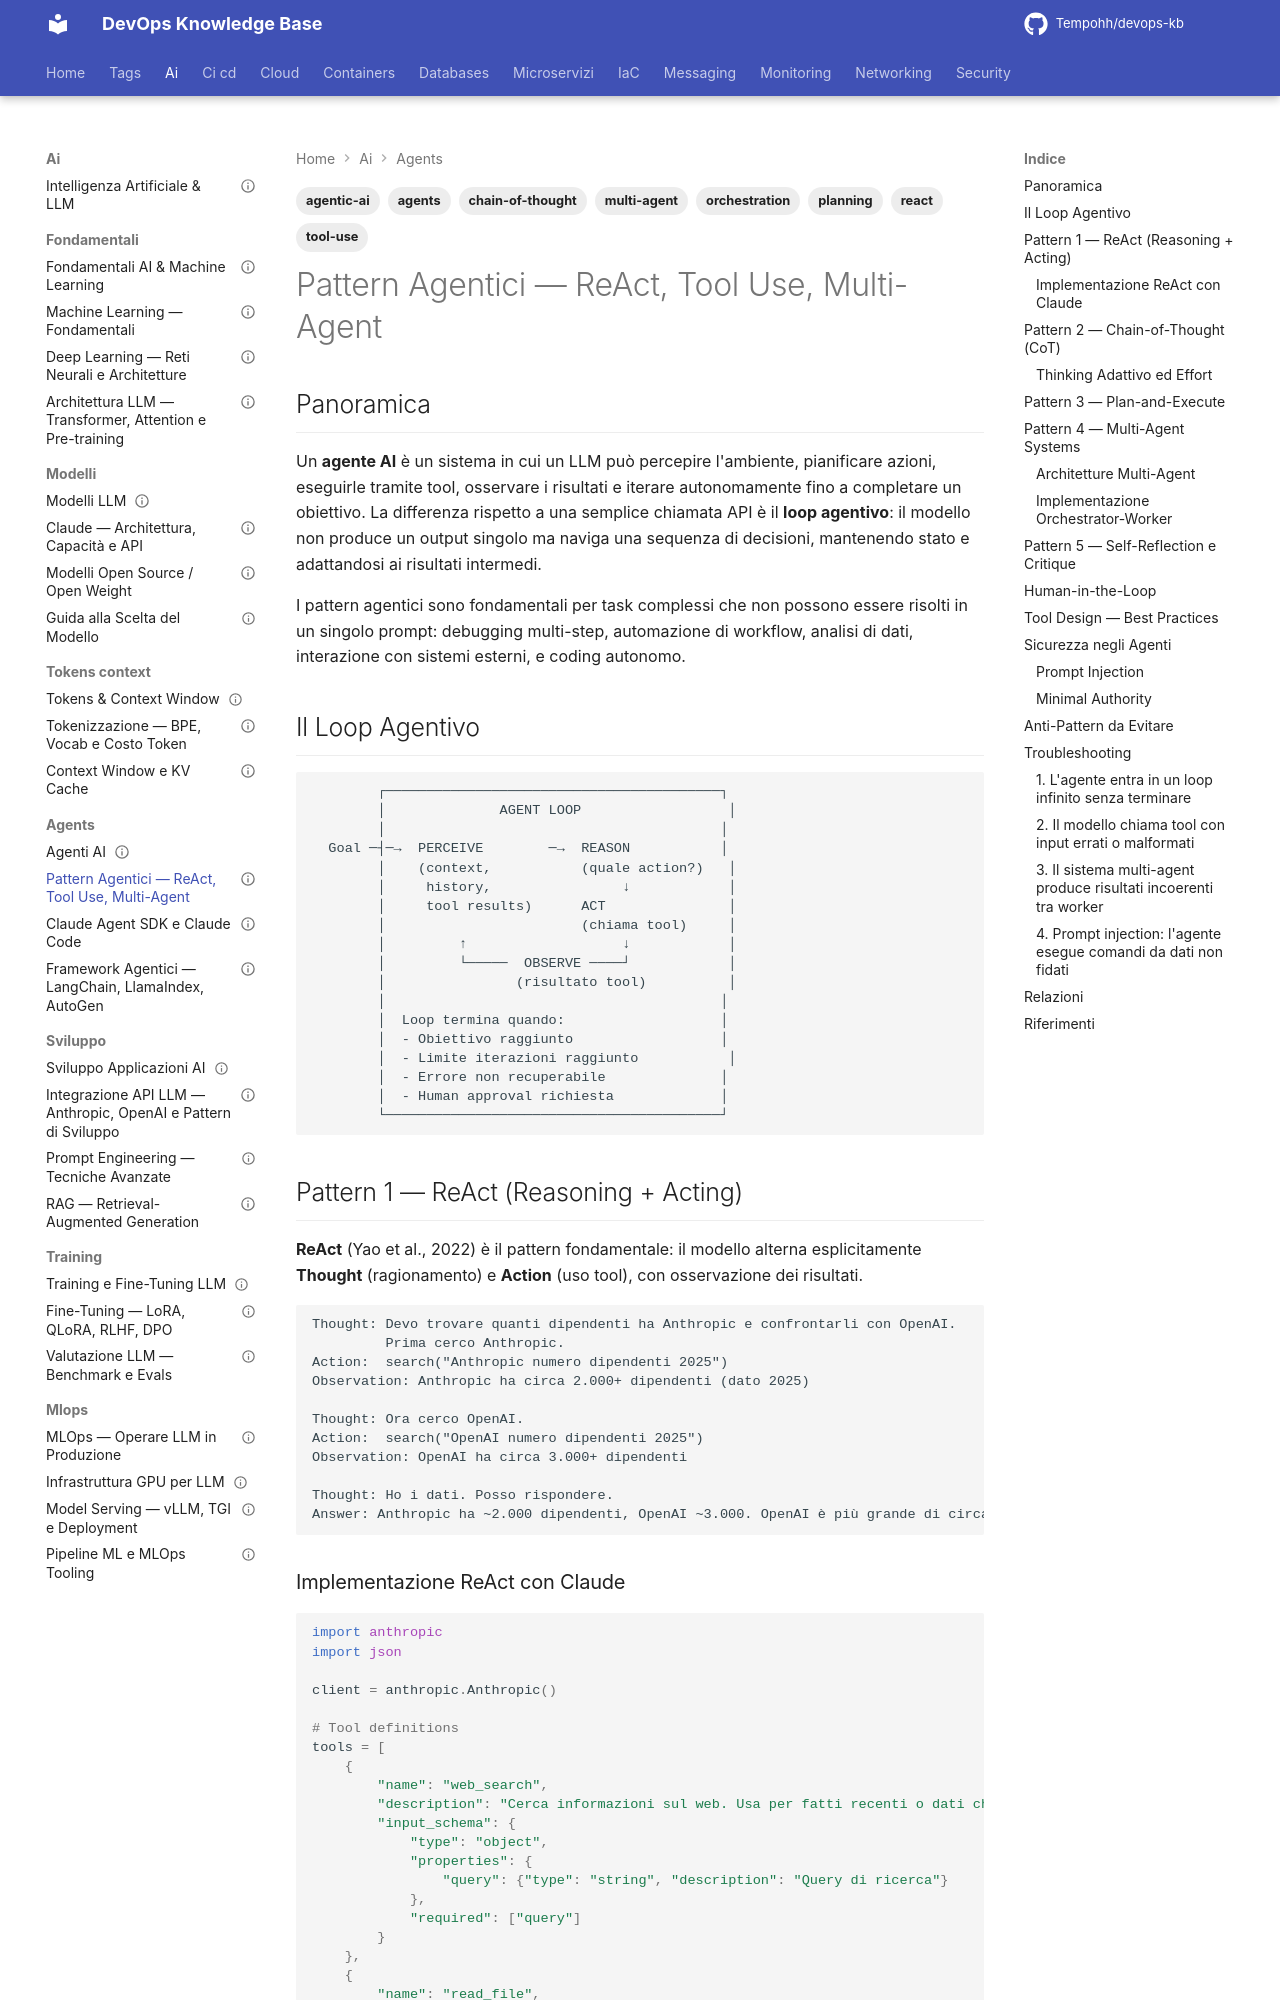

repository: Tempohh/devops-kb · page: ai/agents/agent-patterns/index.html · generator: mkdocs

---
title: "Pattern Agentici — ReAct, Tool Use, Multi-Agent"
slug: agent-patterns
category: ai
tags: [agents, react, tool-use, multi-agent, chain-of-thought, planning, orchestration, agentic-ai]
search_keywords: [ai agent, agentic ai, react pattern, reasoning and acting, tool use llm, function calling agents, multi-agent system, agent orchestration, chain of thought, tree of thought, self-reflection, reflexion, plan and execute, ai planning, autonomous agent, llm agent patterns, subagent, agent loop, agentic loop, human in the loop, agent safety]
parent: ai/agents/_index
related: [ai/agents/_index, ai/agents/claude-agent-sdk, ai/agents/frameworks, ai/modelli/claude, ai/sviluppo/api-integration]
official_docs: https://docs.anthropic.com/en/docs/build-with-claude/agents
status: reviewed
difficulty: advanced
last_updated: 2026-09-09
last_verified: 2026-09-09
---

# Pattern Agentici — ReAct, Tool Use, Multi-Agent

## Panoramica

Un **agente AI** è un sistema in cui un LLM può percepire l'ambiente, pianificare azioni, eseguirle tramite tool, osservare i risultati e iterare autonomamente fino a completare un obiettivo. La differenza rispetto a una semplice chiamata API è il **loop agentivo**: il modello non produce un output singolo ma naviga una sequenza di decisioni, mantenendo stato e adattandosi ai risultati intermedi.

I pattern agentici sono fondamentali per task complessi che non possono essere risolti in un singolo prompt: debugging multi-step, automazione di workflow, analisi di dati, interazione con sistemi esterni, e coding autonomo.

## Il Loop Agentivo

```
        ┌─────────────────────────────────────────┐
        │              AGENT LOOP                  │
        │                                         │
  Goal ─┤─→  PERCEIVE        ─→  REASON           │
        │    (context,           (quale action?)   │
        │     history,                ↓            │
        │     tool results)      ACT               │
        │                        (chiama tool)     │
        │         ↑                   ↓            │
        │         └─────  OBSERVE ────┘            │
        │                (risultato tool)          │
        │                                         │
        │  Loop termina quando:                   │
        │  - Obiettivo raggiunto                  │
        │  - Limite iterazioni raggiunto           │
        │  - Errore non recuperabile              │
        │  - Human approval richiesta             │
        └─────────────────────────────────────────┘
```

## Pattern 1 — ReAct (Reasoning + Acting)

**ReAct** (Yao et al., 2022) è il pattern fondamentale: il modello alterna esplicitamente **Thought** (ragionamento) e **Action** (uso tool), con osservazione dei risultati.

```
Thought: Devo trovare quanti dipendenti ha Anthropic e confrontarli con OpenAI.
         Prima cerco Anthropic.
Action:  search("Anthropic numero dipendenti 2025")
Observation: Anthropic ha circa 2.000+ dipendenti (dato 2025)

Thought: Ora cerco OpenAI.
Action:  search("OpenAI numero dipendenti 2025")
Observation: OpenAI ha circa 3.000+ dipendenti

Thought: Ho i dati. Posso rispondere.
Answer: Anthropic ha ~2.000 dipendenti, OpenAI ~3.000. OpenAI è più grande di circa il 50%.
```
